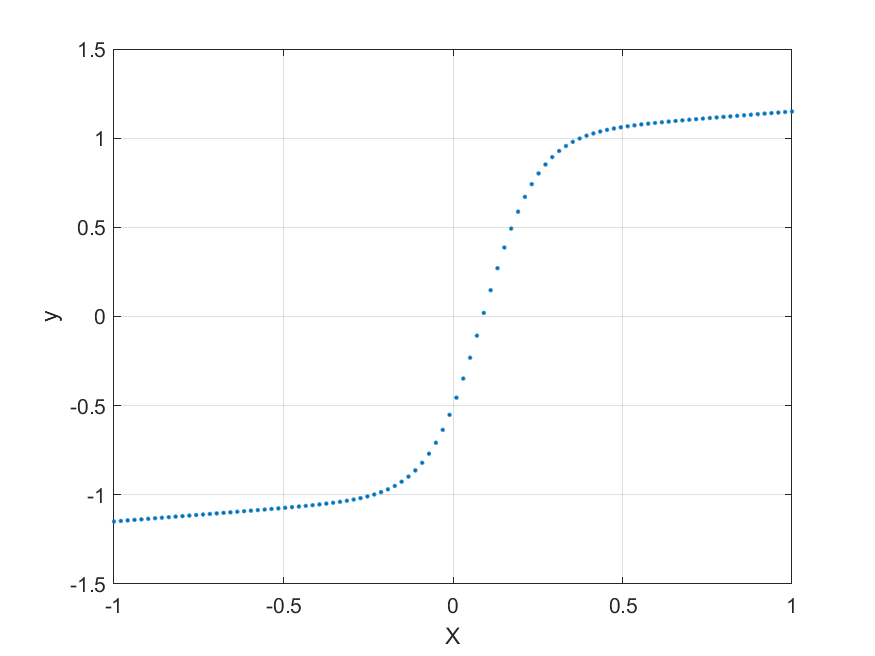

Data behind this chart, as committed beside it:
-1, -1.1496
-0.9798, -1.147
-0.9596, -1.144
-0.9394, -1.141
-0.9192, -1.137
-0.899, -1.135
-0.8788, -1.131
-0.8586, -1.128
-0.8384, -1.125
-0.8182, -1.122
-0.798, -1.119
-0.7778, -1.116
-0.7576, -1.113
-0.7374, -1.11
-0.7172, -1.107
-0.697, -1.104
-0.6768, -1.101
-0.6566, -1.098
-0.6364, -1.095
-0.6162, -1.092
-0.596, -1.089
-0.5758, -1.086
-0.5556, -1.082
-0.5353, -1.079
-0.5151, -1.076
-0.495, -1.073
-0.4748, -1.069
-0.4546, -1.066
-0.4343, -1.062
-0.4141, -1.058
-0.3939, -1.054
-0.3737, -1.05
-0.3535, -1.045
-0.3333, -1.039
-0.3131, -1.033
-0.2929, -1.026
-0.2727, -1.018
-0.2525, -1.009
-0.2323, -0.9983
-0.2121, -0.9852
-0.1919, -0.9693
-0.1717, -0.9501
-0.1515, -0.9266
-0.1313, -0.898
-0.1111, -0.863
-0.09091, -0.8206
-0.07071, -0.7694
-0.05051, -0.7081
-0.0303, -0.6357
-0.0101, -0.5515
0.0101, -0.4554
0.0303, -0.3481
0.05051, -0.2312
0.07071, -0.1073
0.09091, 0.02012
0.1111, 0.1474
0.1313, 0.2707
0.1515, 0.3866
0.1717, 0.4929
0.1919, 0.5877
0.2121, 0.6707
... 39 more rows
